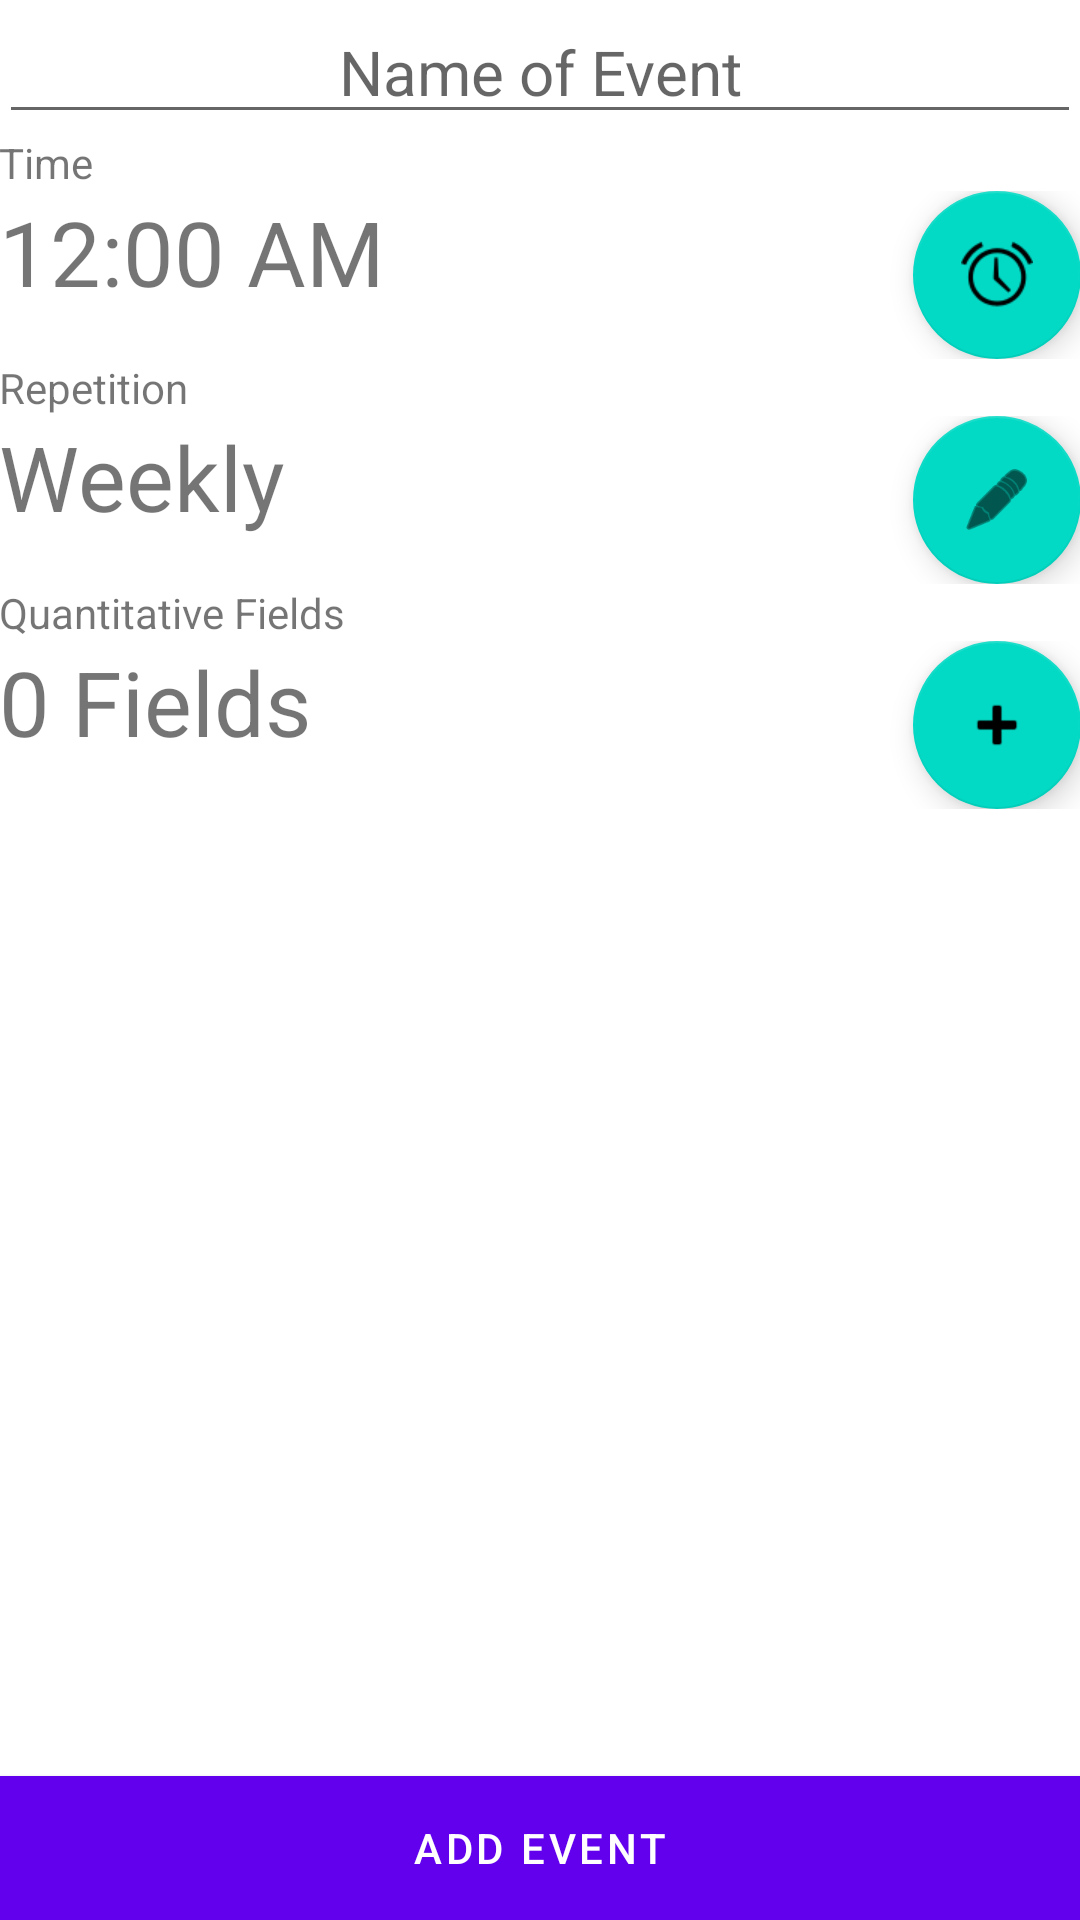

This screen was rendered from an Android layout file. Write that file and the resources it references.
<!-- AndroidManifest.xml: activity theme AppTheme.NoActionBar -->
<!-- res/layout/activity_event.xml -->
<?xml version="1.0" encoding="utf-8"?>
<RelativeLayout xmlns:android="http://schemas.android.com/apk/res/android"
    xmlns:tools="http://schemas.android.com/tools"
    xmlns:app="http://schemas.android.com/apk/res-auto"
    android:id="@+id/activity_event"
    android:layout_width="match_parent"
    android:layout_height="match_parent"
    android:paddingBottom="@dimen/activity_vertical_margin"
    android:paddingLeft="@dimen/activity_horizontal_margin"
    android:paddingRight="@dimen/activity_horizontal_margin"
    android:paddingTop="@dimen/activity_vertical_margin"
    tools:context="com.cbcb.chris.calendar.EventActivity">


    <EditText
        android:layout_width="match_parent"
        android:layout_height="wrap_content"
        android:inputType="textCapSentences"
        android:id="@+id/EventName"
        android:gravity="center"
        android:hint="Name of Event"
        android:textSize="10pt"
        android:layout_alignParentTop="true"
        android:layout_alignParentLeft="true"
        android:layout_alignParentStart="true" />

    <TextView
        android:layout_width="match_parent"
        android:layout_height="wrap_content"
        android:id="@+id/timeTitle"
        android:layout_below="@+id/EventName"
        android:text="Time"/>

    <RelativeLayout
        android:layout_width="match_parent"
        android:layout_height="wrap_content"
        android:id="@+id/timeLayout"
        android:layout_below="@+id/timeTitle"
        android:layout_alignParentLeft="true"
        android:layout_alignParentStart="true">


        <android.support.design.widget.FloatingActionButton
            android:layout_width="wrap_content"
            android:layout_height="wrap_content"
            android:clickable="true"
            android:tint="@color/bright_green"
            app:srcCompat="@android:drawable/ic_lock_idle_alarm"
            android:id="@+id/setTimefab"
            android:layout_alignParentRight="true"
            android:onClick="setTime"/>

        <TextView
            android:layout_width="wrap_content"
            android:layout_height="wrap_content"
            android:textSize="30dp"
            android:id="@+id/textClock"
            android:text="12:00 AM"
            android:layout_alignParentTop="true"
            android:layout_alignParentLeft="true"
            android:layout_alignParentStart="true"
            android:onClick="setTime"/>


    </RelativeLayout>

    <TextView
        android:layout_width="match_parent"
        android:layout_height="wrap_content"
        android:id="@+id/eventTypeTitle"
        android:layout_below="@id/timeLayout"
        android:text="Repetition"/>

    <RelativeLayout
        android:layout_width="match_parent"
        android:layout_height="wrap_content"
        android:id="@+id/eventTypeLayout"
        android:layout_below="@+id/eventTypeTitle"
        android:layout_alignParentLeft="true"
        android:layout_alignParentStart="true">


        <android.support.design.widget.FloatingActionButton
            android:layout_width="wrap_content"
            android:layout_height="wrap_content"
            android:clickable="true"
            android:tint="@color/bright_green"
            app:srcCompat="@android:drawable/ic_menu_edit"
            android:id="@+id/setEventTypeFab"
            android:layout_alignParentRight="true"
            android:onClick="setRepetition"/>

        <TextView
            android:layout_width="wrap_content"
            android:layout_height="wrap_content"
            android:textSize="30dp"
            android:id="@+id/event_type"
            android:text="Weekly"
            android:layout_alignParentTop="true"
            android:layout_alignParentLeft="true"
            android:layout_alignParentStart="true"
            android:onClick="setRepetition"/>


    </RelativeLayout>

    <TextView
        android:layout_width="match_parent"
        android:layout_height="wrap_content"
        android:id="@+id/quantTitle"
        android:layout_below="@id/eventTypeLayout"
        android:text="Quantitative Fields"/>

    <RelativeLayout
        android:layout_width="match_parent"
        android:layout_height="wrap_content"
        android:id="@+id/quantFieldLayout"
        android:layout_below="@+id/quantTitle"
        android:layout_alignParentLeft="true"
        android:layout_alignParentStart="true">


        <android.support.design.widget.FloatingActionButton
            android:layout_width="wrap_content"
            android:layout_height="wrap_content"
            android:clickable="true"
            android:tint="@color/bright_green"
            app:srcCompat="@android:drawable/ic_input_add"
            android:id="@+id/setQuantFab"
            android:layout_alignParentRight="true" />

        <TextView
            android:layout_width="wrap_content"
            android:layout_height="wrap_content"
            android:textSize="30dp"
            android:id="@+id/quant_fields"
            android:text="0 Fields"
            android:layout_alignParentTop="true"
            android:layout_alignParentLeft="true"
            android:layout_alignParentStart="true"/>


    </RelativeLayout>



    <Button
        android:text="Add Event"
        android:layout_width="match_parent"
        android:layout_height="wrap_content"
        android:id="@+id/ton2"
        android:layout_alignParentBottom="true"
        android:background="@color/colorPrimaryDark"
        android:textColor="@color/bright_green"
        android:onClick="addEventToDB"/>




</RelativeLayout>
<!-- resources referenced by this layout -->
<resources>
  <color name="bright_green">#FFFFFF</color>
  <color name="colorPrimaryDark">#000000</color>
  <style name="AppTheme.NoActionBar">
          <item name="windowActionBar">false</item>
          <item name="windowNoTitle">true</item>
          <item name="android:windowDrawsSystemBarBackgrounds">true</item>
          <item name="android:statusBarColor">@android:color/transparent</item>
      </style>
</resources>
